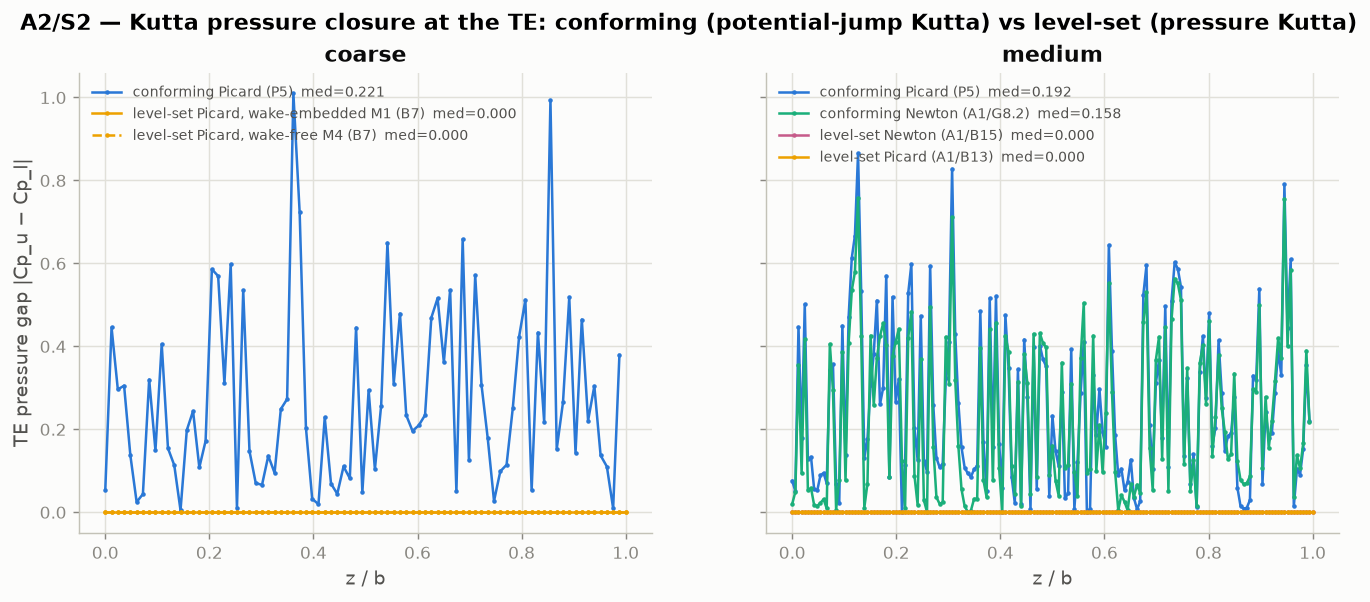

The table this chart was drawn from, first rows:
state, z, te_cp_gap
conf_picard_coarse, -0.00000, 0.05390
conf_picard_coarse, 0.01441, 0.4452
conf_picard_coarse, 0.02883, 0.2959
conf_picard_coarse, 0.04324, 0.3047
conf_picard_coarse, 0.05765, 0.1367
conf_picard_coarse, 0.07207, 0.02422
conf_picard_coarse, 0.08648, 0.04350
conf_picard_coarse, 0.1009, 0.3195
conf_picard_coarse, 0.1153, 0.1489
conf_picard_coarse, 0.1297, 0.4049
conf_picard_coarse, 0.1441, 0.1537
conf_picard_coarse, 0.1585, 0.1132
conf_picard_coarse, 0.173, 0.00442
conf_picard_coarse, 0.1874, 0.1975
conf_picard_coarse, 0.2018, 0.2435
conf_picard_coarse, 0.2162, 0.1076
conf_picard_coarse, 0.2306, 0.1716
conf_picard_coarse, 0.245, 0.5856
conf_picard_coarse, 0.2594, 0.5692
conf_picard_coarse, 0.2738, 0.3102
conf_picard_coarse, 0.2883, 0.5974
conf_picard_coarse, 0.3027, 0.00970
conf_picard_coarse, 0.3171, 0.5344
conf_picard_coarse, 0.3315, 0.1468
conf_picard_coarse, 0.3459, 0.06968
conf_picard_coarse, 0.3603, 0.06577
conf_picard_coarse, 0.3747, 0.1357
conf_picard_coarse, 0.3892, 0.09451
conf_picard_coarse, 0.4036, 0.2484
conf_picard_coarse, 0.418, 0.2725
conf_picard_coarse, 0.4324, 1.009
conf_picard_coarse, 0.4468, 0.7227
conf_picard_coarse, 0.4612, 0.2038
conf_picard_coarse, 0.4756, 0.03225
conf_picard_coarse, 0.49, 0.01885
conf_picard_coarse, 0.5045, 0.2283
conf_picard_coarse, 0.5189, 0.06865
conf_picard_coarse, 0.5333, 0.04398
conf_picard_coarse, 0.5477, 0.11
conf_picard_coarse, 0.5621, 0.08154
conf_picard_coarse, 0.5765, 0.4447
conf_picard_coarse, 0.5909, 0.04798
conf_picard_coarse, 0.6054, 0.2937
conf_picard_coarse, 0.6198, 0.1035
conf_picard_coarse, 0.6342, 0.257
conf_picard_coarse, 0.6486, 0.6493
conf_picard_coarse, 0.663, 0.31
conf_picard_coarse, 0.6774, 0.4787
conf_picard_coarse, 0.6918, 0.2337
conf_picard_coarse, 0.7063, 0.1957
conf_picard_coarse, 0.7207, 0.2091
conf_picard_coarse, 0.7351, 0.2339
conf_picard_coarse, 0.7495, 0.4686
conf_picard_coarse, 0.7639, 0.5155
conf_picard_coarse, 0.7783, 0.3616
conf_picard_coarse, 0.7927, 0.5353
conf_picard_coarse, 0.8071, 0.04972
conf_picard_coarse, 0.8216, 0.6581
conf_picard_coarse, 0.836, 0.1245
conf_picard_coarse, 0.8504, 0.5707
... 857 more rows
